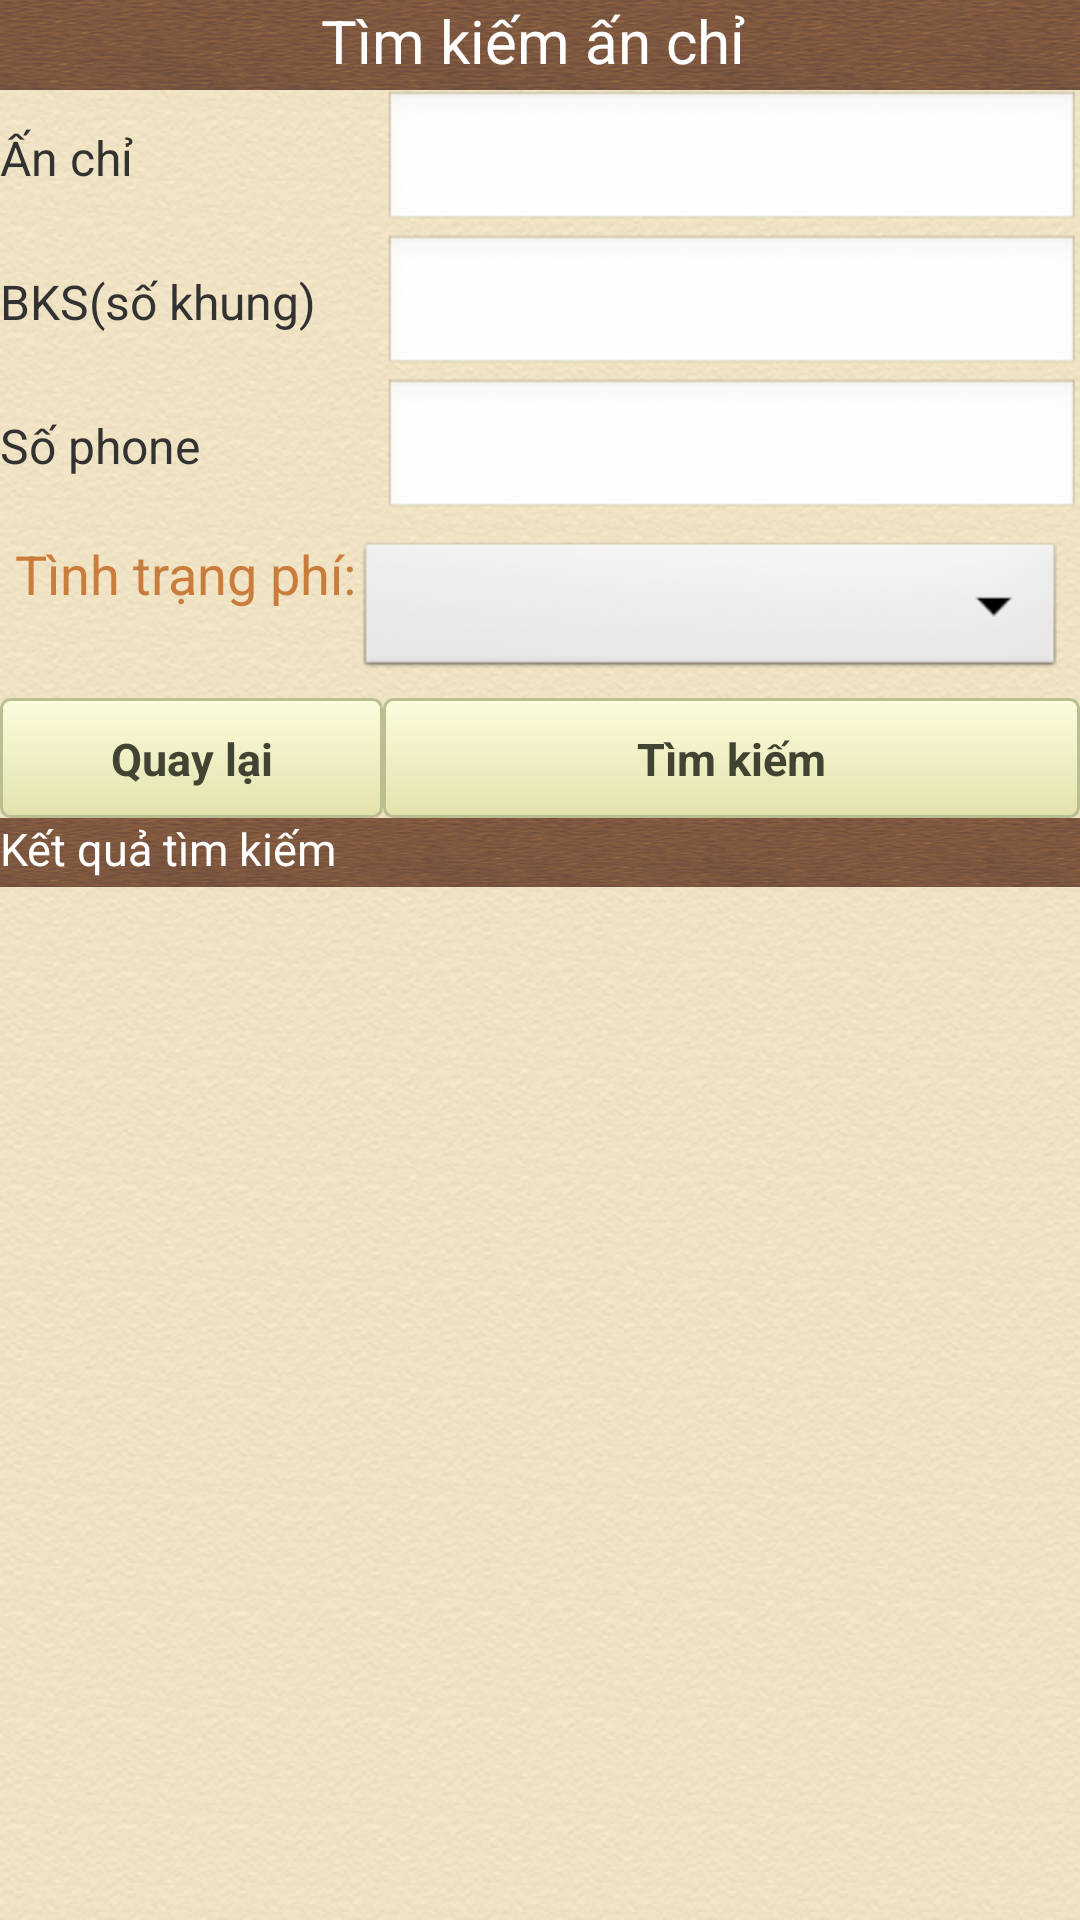

This screen was rendered from an Android layout file. Write that file and the resources it references.
<!-- AndroidManifest.xml: application theme AppTheme -->
<!-- res/layout/seach_seri.xml -->
<?xml version="1.0" encoding="utf-8"?>
<LinearLayout xmlns:android="http://schemas.android.com/apk/res/android"
    android:layout_width="match_parent"
    android:layout_height="match_parent"
    android:background="@drawable/bg"
    android:orientation="vertical">

    <LinearLayout
        android:layout_width="match_parent"
        android:layout_height="30dp"
        android:background="@drawable/bg_header"
        android:orientation="vertical">

        <TextView
            android:id="@+id/tv_seri"
            android:layout_width="match_parent"
            android:layout_height="wrap_content"
            android:gravity="center"
            android:text="Tìm kiếm ấn chỉ "
            android:textColor="#FFFFFF"
            android:textSize="20sp" />
    </LinearLayout>

    <TableLayout
        android:layout_width="match_parent"
        android:layout_height="wrap_content"
        android:stretchColumns="*">

        <TableRow
            android:id="@+id/tableRow1"
            android:layout_width="wrap_content"
            android:layout_height="wrap_content">

            <TextView
                android:id="@+id/tv_date_cre"
                android:layout_width="wrap_content"
                android:layout_height="wrap_content"
                android:text="Ấn chỉ"
                android:textSize="16sp" />

            <EditText
                android:id="@+id/edt_dseri"
                android:layout_width="wrap_content"
                android:layout_height="wrap_content"
                android:ems="10"
                android:inputType="number"
                android:maxLength="8" />

        </TableRow>

        <TableRow
            android:id="@+id/tableRow2"
            android:layout_width="wrap_content"
            android:layout_height="wrap_content">

            <TextView
                android:id="@+id/tv_bks"
                android:layout_width="wrap_content"
                android:layout_height="wrap_content"
                android:text="BKS(số khung)"
                android:textSize="16sp" />

            <EditText
                android:id="@+id/edt_sbks"
                android:layout_width="wrap_content"
                android:layout_height="wrap_content"
                android:digits="0,1,2,3,4,5,6,7,8,9,-ABCDEFGHIJKLMNOPQRSTVUWXYZ"
                android:ems="10"
                android:maxLength="8" />

        </TableRow>

        <TableRow
            android:id="@+id/TableRow01"
            android:layout_width="wrap_content"
            android:layout_height="wrap_content">

            <TextView
                android:id="@+id/TextView01"
                android:layout_width="wrap_content"
                android:layout_height="wrap_content"
                android:text="Số phone"
                android:textSize="16sp" />

            <EditText
                android:id="@+id/edt_phone"
                android:layout_width="wrap_content"
                android:layout_height="wrap_content"
                android:inputType="number"
                android:maxLength="12" />

        </TableRow>

        <LinearLayout
            android:layout_width="fill_parent"
            android:layout_height="wrap_content"
            android:orientation="horizontal"
            android:padding="5dp">

            <TextView
                android:layout_width="wrap_content"
                android:layout_height="wrap_content"
                android:text="Tình trạng phí:"
                android:textColor="#ca7c3c"
                android:textSize="18sp" />

            <Spinner
                android:id="@+id/typeSpinnerMoney"
                android:layout_width="fill_parent"
                android:layout_height="wrap_content"
                android:spinnerMode="dropdown" />
        </LinearLayout>

        <TableRow
            android:id="@+id/tableRow3"
            android:layout_width="wrap_content"
            android:layout_height="wrap_content">

            <Button
                android:id="@+id/bt_back"
                style="@style/btnStylelemon_chiffon"
                android:layout_width="wrap_content"
                android:layout_height="wrap_content"
                android:height="40dp"
                android:onClick="thoat"
                android:text="Quay lại" />

            <Button
                android:id="@+id/btn_seach"
                style="@style/btnStylelemon_chiffon"
                android:layout_width="wrap_content"
                android:layout_height="wrap_content"
                android:layout_column="1"
                android:height="40dp"
                android:text="Tìm kiếm" />

        </TableRow>
    </TableLayout>

    <LinearLayout
        android:layout_width="match_parent"
        android:layout_height="23dp"
        android:background="@drawable/bg_header"
        android:orientation="vertical">

        <TextView
            android:id="@+id/textView22"
            android:layout_width="match_parent"
            android:layout_height="wrap_content"
            android:text="Kết quả tìm kiếm"
            android:textColor="#FFFFFF"
            android:textSize="15sp" />

    </LinearLayout>

    <ListView
        android:id="@+id/list_ketqua"
        android:layout_width="wrap_content"
        android:layout_height="wrap_content"
        android:divider="#008000"
        android:dividerHeight="2dp"
        android:paddingLeft="5dp">

    </ListView>

</LinearLayout>
<!-- resources referenced by this layout -->
<resources>
  <!-- drawable bg: png bitmap (drawable-mdpi, 155135 bytes) -->
  <!-- drawable bg_header: png bitmap (drawable-mdpi, 9796 bytes) -->
  <style name="btnStylelemon_chiffon" parent="@android:style/Widget.Button">
          <item name="android:textSize">15sp</item>
          <item name="android:textStyle">bold</item>
          <item name="android:textColor">#424433</item>
          <item name="android:gravity">center</item>
          <item name="android:background">@drawable/bg_button</item>
          <item name="android:padding">10dip</item>
      </style>
  <style name="AppTheme" parent="AppBaseTheme">
          
      </style>
  <!-- drawable bg_button (drawable-mdpi) -->
  <?xml version="1.0" encoding="utf-8"?>
  <selector xmlns:android="http://schemas.android.com/apk/res/android"  >
       <item android:state_pressed="true" >
           <shape android:shape="rectangle"  >
               <corners android:radius="3dip" />
               <stroke android:width="1dip" android:color="#b9bf91" />
               <gradient  android:angle="-90"  android:startColor="#b4b36d" android:endColor="#e3e1ab"  />           
           </shape>
       </item>
      <item android:state_focused="true">
           <shape android:shape="rectangle"  >
               <corners android:radius="3dip" />
               <stroke android:width="1dip" android:color="#b9bf91" />
               <solid  android:color="#e3e2ac"/>      
           </shape>
       </item> 
      <item >
          <shape android:shape="rectangle"  >
               <corners android:radius="3dip" />
               <stroke android:width="1dip" android:color="#b9bf91" />
               <gradient  android:angle="-90"  android:startColor="#fdfcdd" android:endColor="#e3e2ac" />           
           </shape>
       </item>
  </selector>
  <style name="AppBaseTheme" parent="android:Theme.Light">
          
      </style>
</resources>
